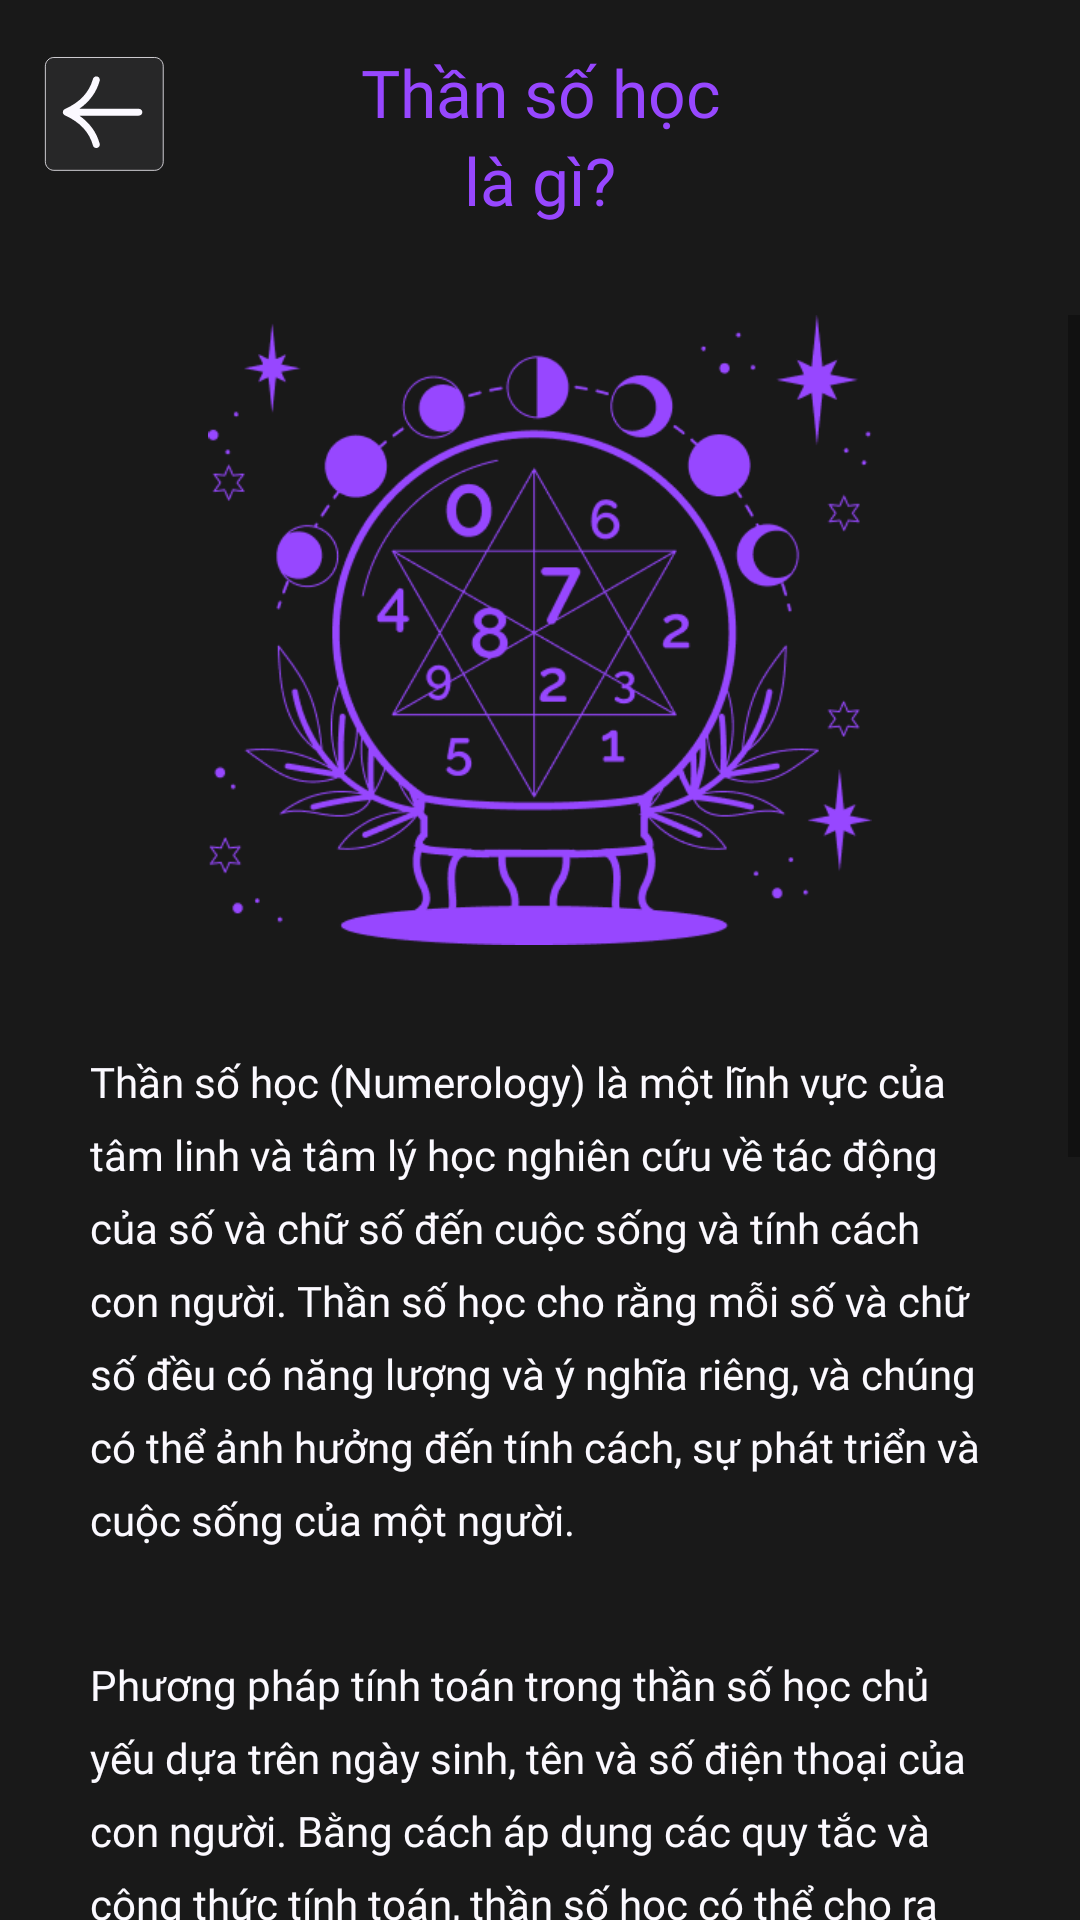

Android layout source for this screen:
<!-- AndroidManifest.xml: application theme Theme.AppTamLinh -->
<!-- res/layout/activity_than_shla_gi.xml -->
<?xml version="1.0" encoding="utf-8"?>
<androidx.constraintlayout.widget.ConstraintLayout xmlns:android="http://schemas.android.com/apk/res/android"
    xmlns:app="http://schemas.android.com/apk/res-auto"
    xmlns:tools="http://schemas.android.com/tools"
    android:id="@+id/main"
    android:layout_width="match_parent"
    android:layout_height="match_parent"
    android:background="#191919"
    tools:context=".ThanSHFeature.ThanSHLaGiActivity">

    <Button
        android:id="@+id/btnBack"
        android:layout_width="50dp"
        android:layout_height="50dp"
        android:layout_marginTop="16dp"
        android:background="@drawable/btn_back"
        app:layout_constraintEnd_toEndOf="parent"
        app:layout_constraintHorizontal_bias="0.039"
        app:layout_constraintStart_toStartOf="parent"
        app:layout_constraintTop_toTopOf="parent" />


    <TextView
        android:id="@+id/textView1"
        android:layout_width="wrap_content"
        android:layout_height="wrap_content"
        android:layout_marginTop="16dp"
        android:fontFamily="@font/lost_type"
        android:text="Thần số học"
        android:textColor="@color/P1"
        android:textSize="22sp"
        app:layout_constraintEnd_toEndOf="parent"
        app:layout_constraintHorizontal_bias="0.501"
        app:layout_constraintStart_toStartOf="parent"
        app:layout_constraintTop_toTopOf="parent" />

    <TextView
        android:id="@+id/textView2"
        android:layout_width="wrap_content"
        android:layout_height="wrap_content"
        android:fontFamily="@font/lost_type"
        android:text="là gì?"
        android:textColor="@color/P1"
        android:textSize="22sp"
        app:layout_constraintEnd_toEndOf="parent"
        app:layout_constraintStart_toStartOf="parent"
        app:layout_constraintTop_toBottomOf="@id/textView1" />

    <ScrollView
        android:layout_width="match_parent"
        android:layout_height="match_parent"
        app:layout_constraintEnd_toEndOf="parent"
        app:layout_constraintStart_toStartOf="parent"
        app:layout_constraintTop_toTopOf="parent"

        android:layout_marginTop="105dp">

        <LinearLayout
            android:layout_width="wrap_content"
            android:layout_height="wrap_content"
            android:paddingLeft="30dp"
            android:paddingRight="30dp"
            android:orientation="vertical">

            <ImageView
                android:layout_width="300dp"
                android:layout_height="210dp"
                android:layout_gravity="center"
                android:layout_marginBottom="20dp"
                app:srcCompat="@drawable/png_than_so_hoc" />

            <TextView
                android:id="@+id/textView3"
                android:layout_width="wrap_content"
                android:layout_marginTop="16dp"
                android:layout_height="wrap_content"
                android:fontFamily="@font/americana_b"
                android:textColor="@color/W1"
                android:lineSpacingExtra="8sp"
                android:paddingBottom="20dp"
                android:textSize="14sp"
                android:text="Thần số học (Numerology) là một lĩnh vực của tâm linh và tâm lý học nghiên cứu về tác động của số và chữ số đến cuộc sống và tính cách con người. Thần số học cho rằng mỗi số và chữ số đều có năng lượng và ý nghĩa riêng, và chúng có thể ảnh hưởng đến tính cách, sự phát triển và cuộc sống của một người."
                android:layout_gravity="center" />

            <TextView
                android:id="@+id/textView4"
                android:layout_width="wrap_content"
                android:layout_marginTop="16dp"
                android:layout_height="wrap_content"
                android:layout_gravity="center"
                android:text="Phương pháp tính toán trong thần số học chủ yếu dựa trên ngày sinh, tên và số điện thoại của con người. Bằng cách áp dụng các quy tắc và công thức tính toán, thần số học có thể cho ra các kết quả về số định mệnh, số may mắn, số vận động, số năng lượng và nhiều yếu tố khác liên quan đến tính cách và cuộc sống của con người."
                android:fontFamily="@font/americana_b"
                android:textColor="@color/W1"
                android:lineSpacingExtra="8sp"
                android:paddingBottom="20dp"
                android:textSize="14sp" />

            <TextView
                android:id="@+id/textView5"
                android:layout_width="wrap_content"
                android:layout_marginTop="16dp"
                android:layout_height="wrap_content"
                android:layout_gravity="center"
                android:text="Thần số học đã được sử dụng từ lâu trong các nên văn hoá và tôn giáo khác nhau trên khắp thế giới, từ Ai Cập cổ đại đến Trung Quốc, Ấn Độ và các nền văn hoá phương Tây. Hiện nay, thần số học vẫn được sử dụng phổ biến trong các lĩnh vực tư vấn tâm linh, tư vấn tình yêu, tư vấn nghề nghiệp và tư vấn sức khoẻ."
                android:fontFamily="@font/americana_b"
                android:textColor="@color/W1"
                android:lineSpacingExtra="8sp"
                android:paddingBottom="20dp"
                android:textSize="14sp" />

            <ImageView
                android:id="@+id/imageView6"
                android:layout_width="324dp"
                android:layout_height="147dp"
                android:layout_marginTop="16dp"
                android:layout_gravity="center"
                app:srcCompat="@drawable/png_cuoi_trang" />

        </LinearLayout>
    </ScrollView>

</androidx.constraintlayout.widget.ConstraintLayout>
<!-- resources referenced by this layout -->
<resources>
  <color name="P1">#9747FF</color>
  <color name="W1">#FBF9FF</color>
  <!-- drawable btn_back (drawable) -->
  <vector xmlns:android="http://schemas.android.com/apk/res/android"
      android:width="134dp"
      android:height="132dp"
      android:viewportWidth="134"
      android:viewportHeight="132">
      <group>
          <path
              android:fillColor="@color/B2"
              android:pathData="M8 16c0-4.42 3.58-8 8-8h90c4.42 0 8 3.58 8 8v84c0 4.42-3.58 8-8 8h-90c-4.42 0-8-3.58-8-8z"/>
          <path
              android:strokeColor="@color/W1"
              android:strokeWidth="0.7"
              android:pathData="M8.35 16c0-2.03 0.81-3.97 2.24-5.41 1.43-1.43 3.38-2.24 5.41-2.24h90c2.03 0 3.97 0.81 5.41 2.24 1.43 1.43 2.24 3.38 2.24 5.41v84c0 2.03-0.81 3.97-2.24 5.41-1.43 1.43-3.38 2.24-5.41 2.24h-90c-2.03 0-3.97-0.81-5.41-2.24-1.43-1.43-2.24-3.38-2.24-5.41z"/>
      </group>
      <path
          android:fillColor="@color/W1"
          android:pathData="M91.88 53.49H38.73C48 47.1 54.08 38.84 56.9 28.79c0.45-1.6-0.54-3.26-2.2-3.69-1.66-0.43-3.38 0.52-3.82 2.12C47.57 39 39.37 47.68 25.8 53.76l-0.14 0.09c-0.08 0.03-0.15 0.07-0.23 0.12-0.03 0.02-0.08 0.04-0.12 0.08l-0.17 0.13-0.18 0.15-0.1 0.1-0.15 0.16-0.14 0.17-0.08 0.12c-0.05 0.07-0.1 0.14-0.13 0.22-0.02 0.05-0.06 0.08-0.09 0.13v0.05c-0.03 0.03-0.05 0.08-0.06 0.12-0.04 0.07-0.05 0.15-0.07 0.24l-0.07 0.21c0 0.04 0 0.08-0.02 0.11-0.01 0.09-0.03 0.17-0.03 0.26L24 56.46v0.04 0.05l0.02 0.24c0 0.09 0.02 0.17 0.03 0.26 0 0.03 0 0.07 0.02 0.1l0.07 0.22 0.07 0.24 0.05 0.12 0.01 0.05 0.05 0.08v0.02l0.14 0.25 0.18 0.23 0.1 0.12 0.03 0.03 0.08 0.06c0.06 0.07 0.15 0.13 0.22 0.2l0.24 0.19 0.11 0.07 0.14 0.07c0.01 0 0.04 0.01 0.05 0.03 0.06 0.03 0.12 0.08 0.19 0.1C39.38 65.32 47.58 74 50.87 85.78c0.38 1.34 1.64 2.22 3.01 2.22 0.27 0 0.54-0.04 0.81-0.1 1.66-0.44 2.65-2.09 2.2-3.69-2.81-10.05-8.9-18.33-18.16-24.7h53.15c1.72 0 3.12-1.35 3.12-3 0-1.67-1.4-3.01-3.12-3.01v-0.01Z"/>
  </vector>
  <!-- drawable png_cuoi_trang: png bitmap (drawable, 26159 bytes) -->
  <!-- drawable png_than_so_hoc: png bitmap (drawable, 43453 bytes) -->
  <style name="Theme.AppTamLinh" parent="Base.Theme.AppTamLinh" />
  <color name="B2">#272728</color>
  <style name="Base.Theme.AppTamLinh" parent="Theme.AppCompat.Light.NoActionBar">
          
      </style>
</resources>
